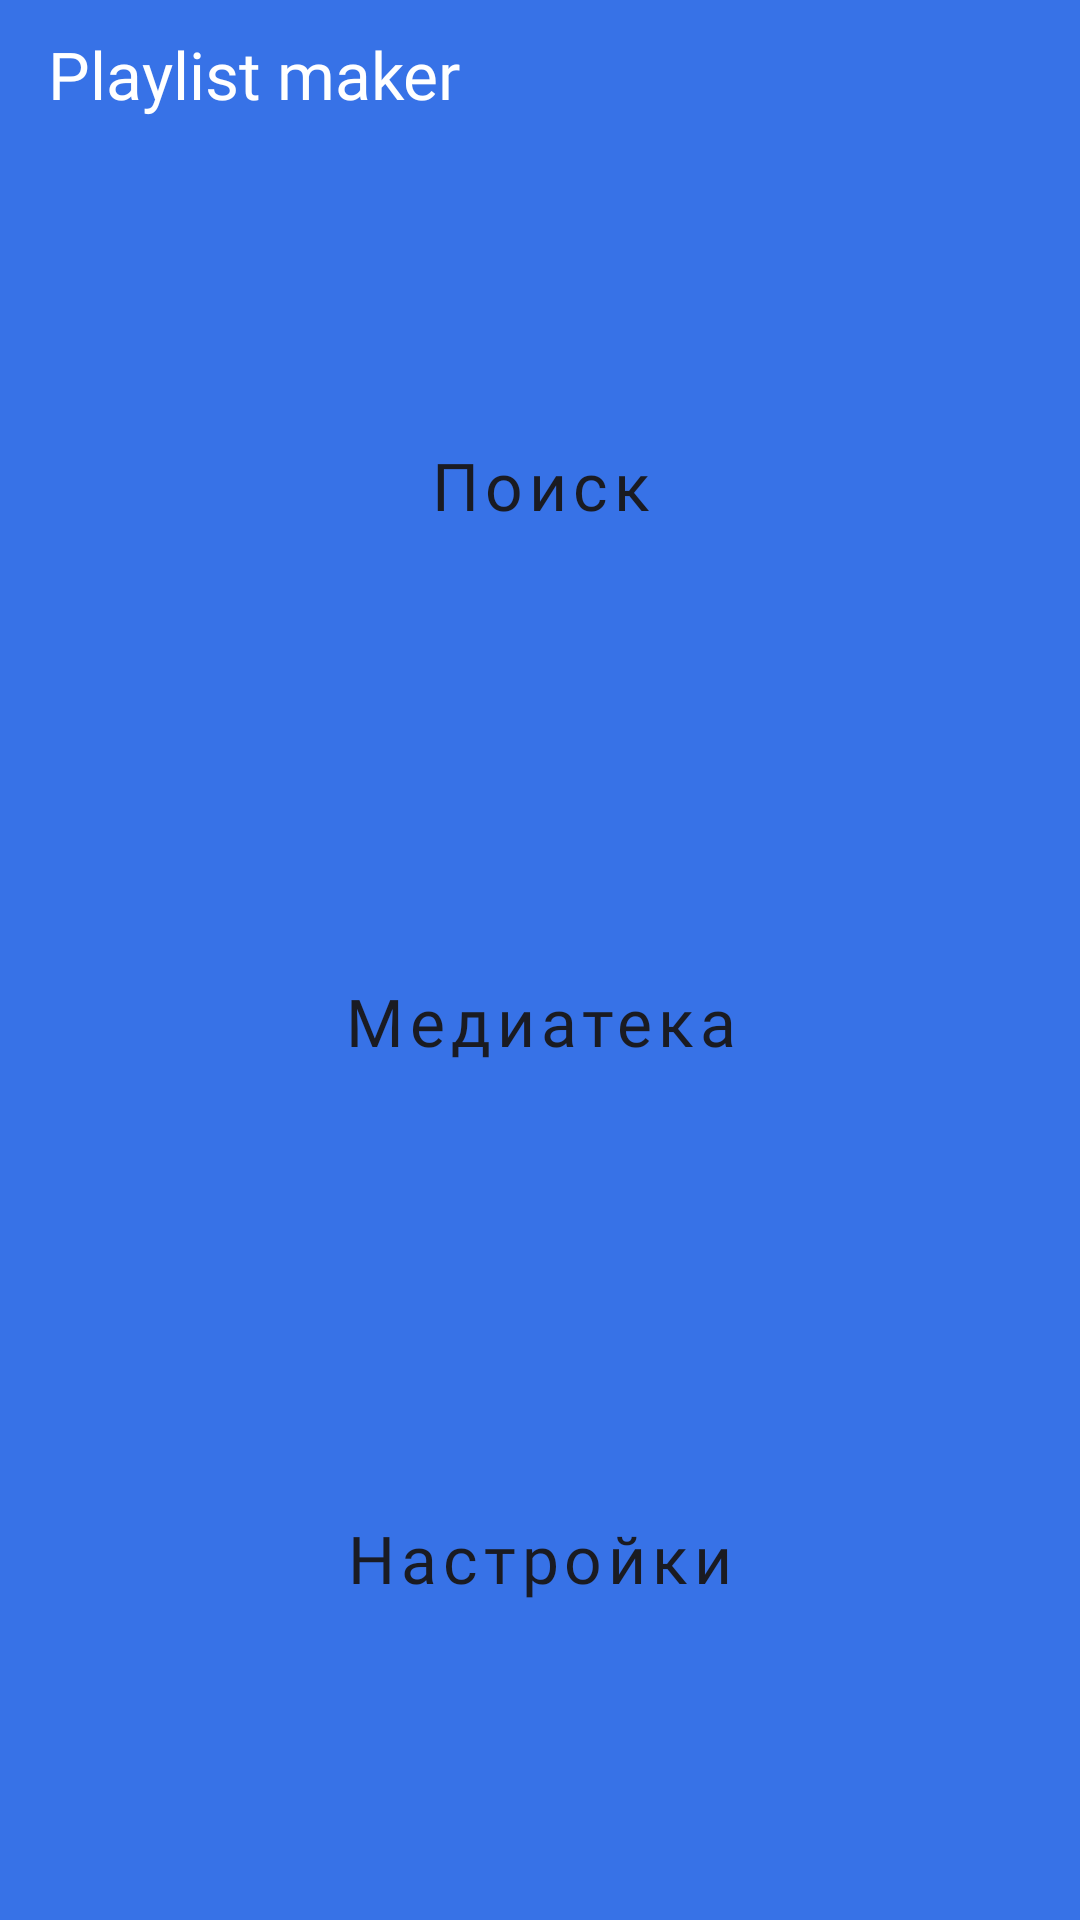

Write the Android layout XML for this screen, with the resource values it uses.
<!-- AndroidManifest.xml: application theme Theme.PlaylistMaker -->
<!-- res/layout/activity_main.xml -->
<?xml version="1.0" encoding="utf-8"?>
<LinearLayout xmlns:android="http://schemas.android.com/apk/res/android"
    xmlns:app="http://schemas.android.com/apk/res-auto"
    xmlns:tools="http://schemas.android.com/tools"
    android:layout_width="match_parent"
    android:layout_height="match_parent"
    android:background="?attr/colorSecondary"
    android:orientation="vertical"
    android:paddingHorizontal="@dimen/padding_horiz_main"
    android:paddingBottom="@dimen/padding_bottom_main"
    tools:context=".MainActivity">
    <TextView
        android:layout_width="match_parent"
        android:layout_height="wrap_content"
        android:text="@string/app_name"
        android:fontFamily="@font/ys_display_medium"
        android:textColor="@color/white"
        android:textSize="@dimen/app_font_size"
        android:paddingTop="10dp"
        android:paddingBottom="@dimen/size_12"
        android:layout_marginBottom="@dimen/size_24"/>
    <Button
        android:id="@+id/find"
        android:layout_width="match_parent"
        android:layout_height="0dp"
        android:layout_weight="1"
        android:text="@string/find"
        app:icon="@drawable/find"
        style="@style/ButtonMainStyle"/>
    <Button
        android:id="@+id/mediateka"
        android:layout_width="match_parent"
        android:layout_height="0dp"
        android:layout_weight="1"
        android:text="@string/mediateka"
        app:icon="@drawable/mediateka"
        style="@style/ButtonMainStyle"/>
    <Button
        android:id="@+id/setting"
        android:layout_width="match_parent"
        android:layout_height="0dp"
        android:layout_weight="1"
        android:text="@string/settings"
        app:icon="@drawable/setting"
        style="@style/ButtonMainStyle"/>
</LinearLayout>
<!-- resources referenced by this layout -->
<resources>
  <color name="white">#FFFFFFFF</color>
  <dimen name="app_font_size">22sp</dimen>
  <dimen name="padding_bottom_main">28dp</dimen>
  <dimen name="padding_horiz_main">16dp</dimen>
  <dimen name="size_12">12dp</dimen>
  <dimen name="size_24">24dp</dimen>
  <!-- drawable find (drawable) -->
  <vector xmlns:android="http://schemas.android.com/apk/res/android"
      android:width="24dp"
      android:height="24dp"
      android:viewportWidth="24"
      android:viewportHeight="24">
    <path
        android:pathData="M16.579,14.95H15.721L15.417,14.656C16.481,13.418 17.122,11.81 17.122,10.061C17.122,6.161 13.961,3 10.061,3C6.161,3 3,6.161 3,10.061C3,13.961 6.161,17.122 10.061,17.122C11.81,17.122 13.418,16.481 14.656,15.417L14.95,15.721V16.579L20.381,22L22,20.381L16.579,14.95ZM10.061,14.95C7.356,14.95 5.173,12.766 5.173,10.061C5.173,7.356 7.356,5.173 10.061,5.173C12.766,5.173 14.95,7.356 14.95,10.061C14.95,12.766 12.766,14.95 10.061,14.95Z"
        android:fillColor="?attr/colorPrimary"/>
  </vector>
  <string name="app_name">Playlist maker</string>
  <string name="find">Поиск</string>
  <string name="mediateka">Медиатека</string>
  <string name="settings">Настройки</string>
  <style name="ButtonMainStyle" parent="Widget.MaterialComponents.Button">
          <item name="backgroundTint">@color/white</item>
          <item name="cornerRadius">@dimen/padding_horiz_main</item>
          <item name="android:layout_marginBottom">@dimen/size_6</item>
          <item name="android:textSize">@dimen/app_font_size</item>
          <item name="android:textColor">@color/deepest_blue</item>
          <item name="iconSize">@dimen/size_26</item>
          <item name="iconTint">@color/deepest_blue</item>
          <item name="iconGravity">textStart</item>
          <item name="android:foreground">?attr/selectableItemBackground</item>
          <item name="fontFamily">@font/ys_display_medium</item>
          <item name="android:textAllCaps">false</item>
      </style>
  <style name="Theme.PlaylistMaker" parent="Base.Theme.PlaylistMaker" />
  <dimen name="size_6">6dp</dimen>
  <color name="deepest_blue">#1A1B22</color>
  <dimen name="size_26">26dp</dimen>
  <style name="Base.Theme.PlaylistMaker" parent="Theme.Material3.DayNight.NoActionBar">
          
          
          <item name="colorPrimary">@color/deepest_blue</item>
          <item name="colorPrimaryDark">@color/deepest_blue</item>
          <item name="colorAccent">@color/white</item>
          <item name="colorSecondary">@color/blue_yp</item>
          <item name="colorOnSecondary">@color/smoke_gray</item>
          <item name="android:navigationBarColor">@color/deepest_blue</item>
      </style>
  <color name="blue_yp">#3772E7</color>
  <color name="smoke_gray">#E6E8EB</color>
</resources>
